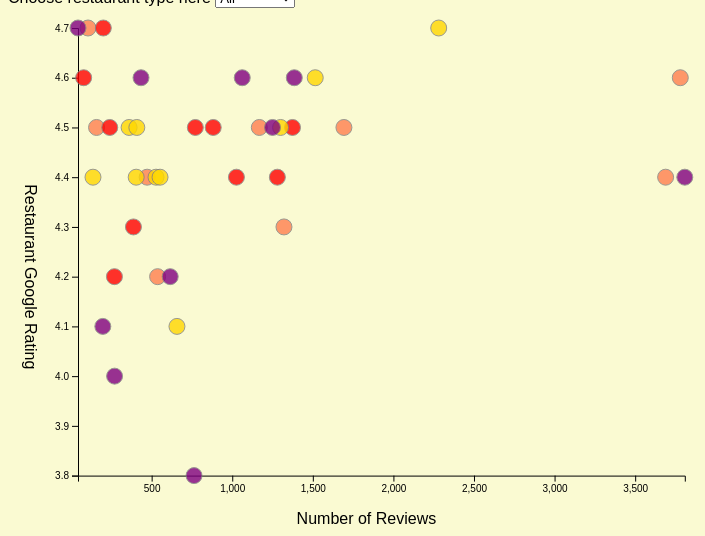
D3 v5 page, settled after 360 driven frames (6 s of simulated time); the page loaded 1 data file(s).


// ── main.js
// CONST and GLOBALS

const width = window.innerWidth * 0.7,
  height = window.innerHeight * 0.7,
  margin = { top: 20, bottom: 70, left: 70, right: 40 },
  radius = 8;

/** these variables allow us to access anything we manipulate in
* init() but need access to in draw().
* All these variables are empty before we assign something to them.*/
let svg;
let xScale;
let yScale;

// Aplication state
let state = {
  data: [],
  selectedType: "All",
};

// Load data

d3.json("../data/csvjson.json", d3.autoType).then(raw_data => {
  console.log("raw_data", raw_data)
  state.data = raw_data;
  init();
});

//INITIALIZING FUNCTION
// this will be run one time when data finishes loading in

function init() {
  // SCALES
  xScale = d3
    .scaleLinear()
    .domain(d3.extent(state.data, d => d.number_of_reviews))
    .range([margin.left, width - margin.right]);

  yScale = d3
    .scaleLinear()
    .domain(d3.extent(state.data, d => d.rating))
    .range([height - margin.bottom, margin.top]);

  // AXES

  const xAxis = d3.axisBottom(xScale)
  const yAxis = d3.axisLeft(yScale);

  // UI element set up
  // add dropdown (HTML selection) for interaction
  // HTML select reference https://developer.mozilla.org/en-US/docs/Web/HTML/Element/select
  const selectElement = d3.select("#dropdown").on("change", function () {
    console.log("new selected restaurant type is", this.value);
    //'this' === the selectElement
    // this.value holds the dropdown value a user just selected
    state.selectedType = this.value;
    draw(); //re-draw the graph based on this new selection
  })
  // add in dropdown options from the unique values in the data
  selectElement
    .selectAll("option")

    .data(["All", "Italian", "Japanese", "French", "American"]) // unique data values-- (hint: to do this programmatically take a look `Sets`)
    .join("option")
    .attr("value", d => d)
    .text(d => d);

  // d3.select('body')
  //   .append('div')
  //   .attr('id', 'tooltip')
  //   .attr('style', 'position: absolute, opacity: 0.5;')
  //   .attr('position: top: 100%, left:50%');

  // d3.select('svg')
  //   .selectAll('circle')
  //   .join('circle')
  //   .on('mouseover', function () {
  //     d3.select('#tooltip').style('opacity', 1).text(d)
  //   })
  //   .on('mouseout', function () {
  //     d3.select('#tooltip').style('opacity', 0)
  //   })
  // create an svg element in our main `d3-container` element
  svg = d3
    .select("#d3-container")
    .append("svg")
    .attr("width", width)
    .attr("height", height)



  // add the xAxis
  svg
    .append("g")
    .attr("class", "axis x-axis")
    .attr("transform", `translate(0,${height - margin.bottom})`)
    .call(xAxis)
    .append("text")
    .attr("class", "axis-label")
    .attr("x", "50%")
    .attr("dy", "3em")
    .text("Number of Reviews");

  // add the yAxis
  svg
    .append("g")
    .attr("class", "axis y-axis")
    .attr("transform", `translate(${margin.left},0)`)
    .call(yAxis)
    .append("text")
    .attr("class", "axis-label")
    .attr("y", "50%") //in the middle of line
    .attr("dx", "-3em")
    .attr("writing-mode", "vertical-rl")
    .text("Restaurant Google Rating")

  div = d3.select("body").append("div")
    .attr("class", "tooltip")
    .style("opacity", 0);

  draw();
  // calls the draw function
}

/**
* DRAW FUNCTION
* we call this everytime there is an update to the data/state
* */
function draw() {
  // filter the data for the selectedParty
  let filteredData = state.data;
  // if there is a selectedType, filter the data before mapping it to our elements
  if (state.selectedType !== "All") {
    filteredData = state.data.filter(d => d.type === state.selectedType);
  }


  const dot = svg
    .selectAll(".dot")

    .data(filteredData, d => d.restaurant) // use `d.name` as the `key` to match between HTML and data elements

    .join(
      enter =>
        // enter selections -- all data elements that don't have a `.dot` element attached to them yet
        enter
          .append("circle")
          .attr("class", "dot") // Note: this is important so we can identify it in future updates
          .attr("stroke", "grey")
          .attr("opacity", 0.8)
          .attr("fill", d => {
            if (d.type === "Japanese") return "red";
            else if (d.type === "Italian") return "coral";
            else if (d.type === "French") return "gold";
            else return "purple";
          })
          .attr("r", radius)
          .attr("cx", d => xScale(d.number_of_reviews))
          .attr("cy", d => margin.bottom + 150)
          .on("mouseover", function (d) {
            div.transition()
              .duration(200)
              .style("opacity", 0.5);
            div.html(d.restaurant)
              .style("left", (d3.event.pageX) + "px")
              .style("top", (d3.event.pageY - 28) + "px");
          })
          .on("mouseout", function (d) {
            div.transition()
              .duration(500)
              .style("opacity", 0);
          })
          // initial value - to be transitioned
          .call(enter =>
            enter
              .transition() // initialize transition
              //.delay(d => 50 * d.rating) // delay on each element
              .duration(1200) // duration 500ms
              .attr("cy", d => yScale(d.rating))
          ),
      update =>
        update.call(update =>
          // update selections -- all data elements that match with a `.dot` element
          update
            .transition()
            .duration(250)
        ),
      exit =>
        exit.call(exit =>
          //     // exit selections -- all the `.dot` element that no longer match to HTML elements
          exit
            .transition()
            .delay(d => 10 * d.rating)
            .duration(500)
            .attr("cy", height)
            .remove()
        )
    );
}



### data: ../data/csvjson.json
[
 {
  "restaurant": "Sandros",
  "type": "Italian",
  "rating": 4.7,
  "number_of_reviews": 105
 },
 {
  "restaurant": "Antonucci",
  "type": "Italian",
  "rating": 4.5,
  "number_of_reviews": 158
 },
 {
  "restaurant": "Marea",
  "type": "Italian",
  "rating": 4.5,
  "number_of_reviews": 1693
 },
 {
  "restaurant": "Carmine",
  "type": "Italian",
  "rating": 4.4,
  "number_of_reviews": 3689
 },
 {
  "restaurant": "Patsys",
  "type": "Italian",
  "rating": 4.3,
  "number_of_reviews": 1321
 },
 {
  "restaurant": "Chazz_Palminteri",
  "type": "Italian",
  "rating": 4.4,
  "number_of_reviews": 472
 },
 {
  "restaurant": "Ceci",
  "type": "Italian",
  "rating": 4.2,
  "number_of_reviews": 537
 },
 {
  "restaurant": "Tonys_Di_Napoli",
  "type": "Italian",
  "rating": 4.6,
  "number_of_reviews": 3780
 },
 "... 31 more items"
]